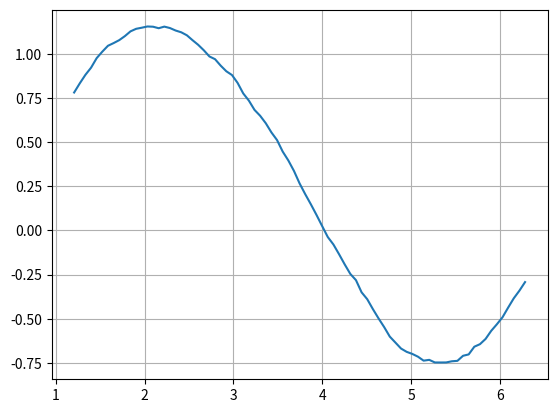

Generate this figure with matplotlib:
#!/usr/bin/env python3
# vim: set fileencoding=utf-8

import numpy as np
import pandas
import matplotlib.pyplot as plt

# hodnoty na x-ové ose
r = np.linspace(0, 2 * np.pi, 100)

# konstrukce datové struktury Series
s = pandas.Series(data=np.sin(r), index=r)

s2 = s.map(lambda x: x + np.random.rand() / 2)

s3 = s2.rolling(20).mean()

# tisk obsahu Series
print(s3)

# vytvoření grafu
s3.plot(grid=True)

# uložení grafu
plt.savefig("series_plot_09.png")

# vykreslení grafu
plt.show()
